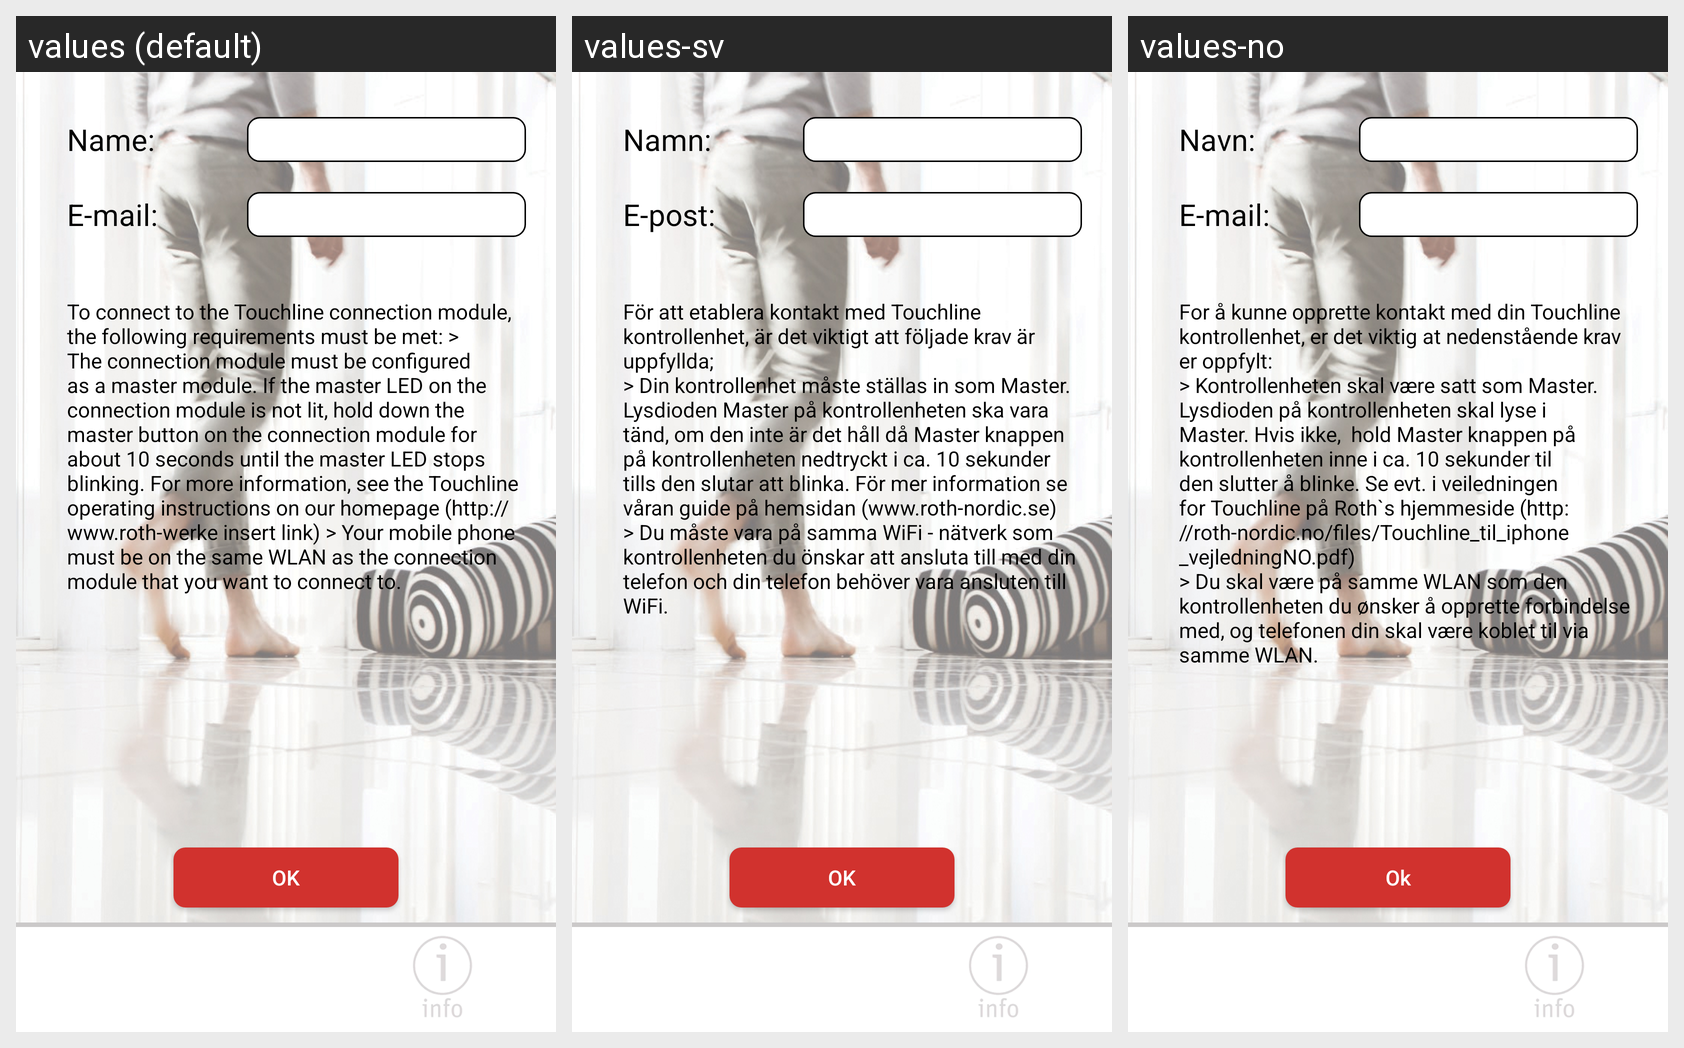

This grid shows one Android layout under several languages. Give, for every string resource on the screen, its name, the default text and each shown locale's text.
Android screen res/layout/activity_user_setup.xml rendered under 3 locales, left to right: values (default), values-sv, values-no. Device: Nexus 5 (rendered at 1080×1920; each locale shown at half size, 540×960, under a caption strip naming it); theme AppTheme.
Other locales in the repository, not shown: values-da, values-de, values-es, values-fi, values-fr, values-nl, values-pl, values-pt, values-ro.
Strings drawn on this screen, with the default value and each locale's value (text and hints the layout hard-codes, and strings that could not be matched under every locale, appear in the picture but are not listed):

name
  values: Name:
  values-sv: Namn:
  values-no: Navn:

email
  values: E-mail:
  values-sv: E-post:
  values-no: E-mail:

login_help
  values: To connect to the Touchline connection module, the following requirements must be met: > The connection module must be configured as a master module. If the master LED on the connection module is not lit, hold down the master button on the connection module for about 10 seconds until the master LED stops blinking. For more information, see the Touchline operating instructions on our homepage …[clipped]
  values-sv: För att etablera kontakt med Touchline kontrollenhet, är det viktigt att följade krav är uppfyllda;
      > Din kontrollenhet måste ställas in som Master. Lysdioden Master på kontrollenheten ska vara tänd, om den inte är det håll då Master knappen på kontrollenheten nedtryckt i ca. 10 sekunder tills den slutar att blinka. För mer information se våran guide på hemsidan (www.roth-nordic.se)
      > Du måste …[clipped]
  values-no: For å kunne opprette kontakt med din Touchline kontrollenhet, er det viktig at nedenstående krav er oppfylt:
      > Kontrollenheten skal være satt som Master. Lysdioden på kontrollenheten skal lyse i Master. Hvis ikke,  hold Master knappen på kontrollenheten inne i ca. 10 sekunder til den slutter å blinke. Se evt. i veiledningen for Touchline på Roth`s hjemmeside …[clipped]

ok
  values: OK
  values-sv: OK
  values-no: Ok
